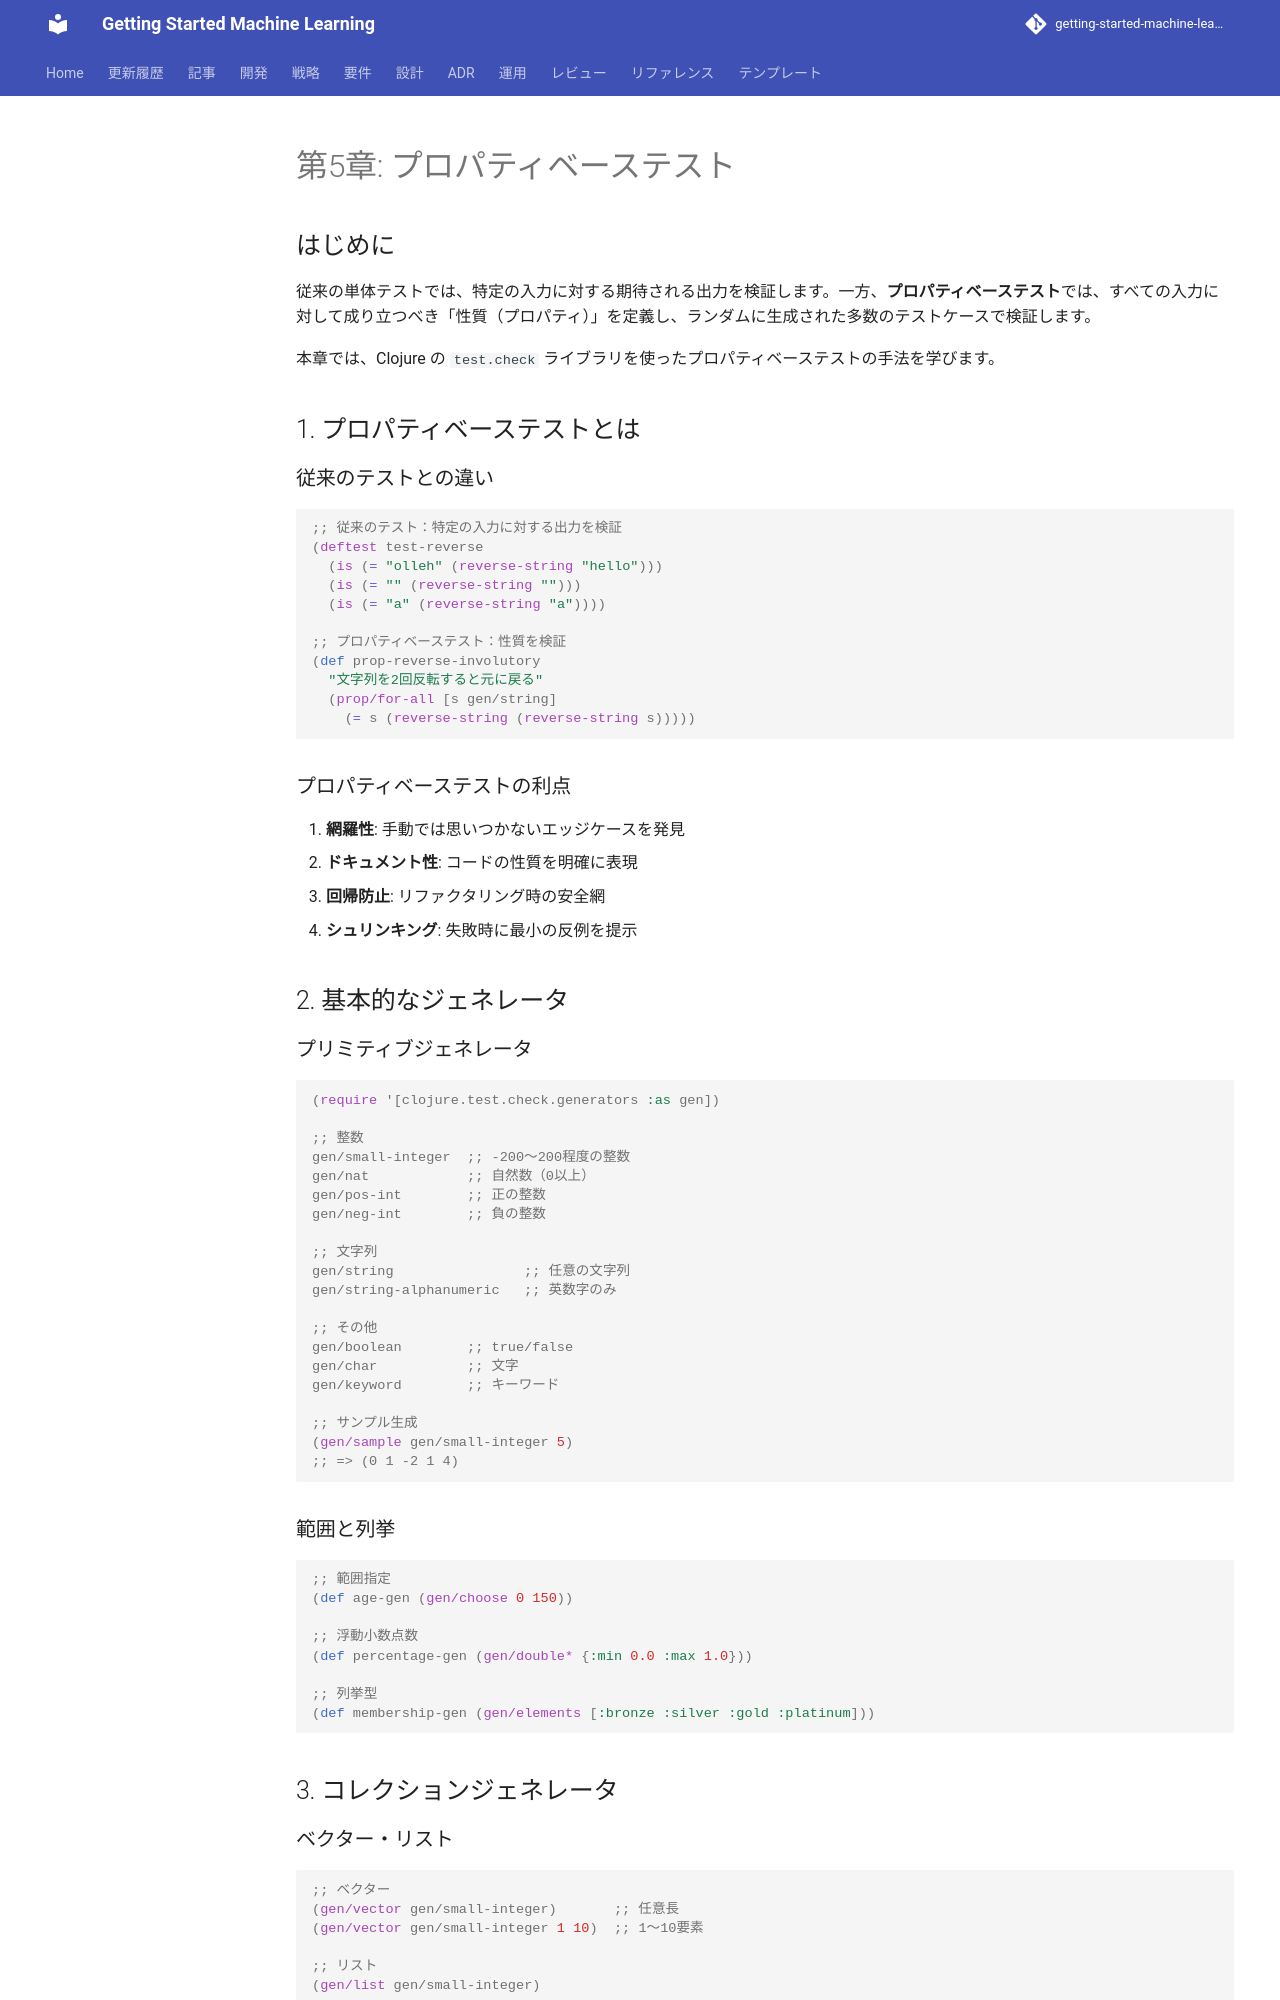

repository: k2works/getting-started-machine-learning · page: article/functional-desgin-ppp/clojure/05-property-based-testing/index.html · generator: mkdocs

---
type: Article
title: "第5章: プロパティベーステスト"
description: "従来の単体テストでは、特定の入力に対する期待される出力を検証します。"
tags: [article, functional-desgin-ppp, clojure]
status: stable
generated: { by: human:kakimomokuri, at: 2026-03-24T05:22:28Z }
---

# 第5章: プロパティベーステスト

## はじめに

従来の単体テストでは、特定の入力に対する期待される出力を検証します。一方、**プロパティベーステスト**では、すべての入力に対して成り立つべき「性質（プロパティ）」を定義し、ランダムに生成された多数のテストケースで検証します。

本章では、Clojure の `test.check` ライブラリを使ったプロパティベーステストの手法を学びます。

## 1. プロパティベーステストとは

### 従来のテストとの違い

```clojure
;; 従来のテスト：特定の入力に対する出力を検証
(deftest test-reverse
  (is (= "olleh" (reverse-string "hello")))
  (is (= "" (reverse-string "")))
  (is (= "a" (reverse-string "a"))))

;; プロパティベーステスト：性質を検証
(def prop-reverse-involutory
  "文字列を2回反転すると元に戻る"
  (prop/for-all [s gen/string]
    (= s (reverse-string (reverse-string s)))))
```

### プロパティベーステストの利点

1. **網羅性**: 手動では思いつかないエッジケースを発見
2. **ドキュメント性**: コードの性質を明確に表現
3. **回帰防止**: リファクタリング時の安全網
4. **シュリンキング**: 失敗時に最小の反例を提示

## 2. 基本的なジェネレータ

### プリミティブジェネレータ

```clojure
(require '[clojure.test.check.generators :as gen])

;; 整数
gen/small-integer  ;; -200〜200程度の整数
gen/nat            ;; 自然数（0以上）
gen/pos-int        ;; 正の整数
gen/neg-int        ;; 負の整数

;; 文字列
gen/string                ;; 任意の文字列
gen/string-alphanumeric   ;; 英数字のみ

;; その他
gen/boolean        ;; true/false
gen/char           ;; 文字
gen/keyword        ;; キーワード

;; サンプル生成
(gen/sample gen/small-integer 5)
;; => (0 1 -2 1 4)
```

### 範囲と列挙

```clojure
;; 範囲指定
(def age-gen (gen/choose 0 150))

;; 浮動小数点数
(def percentage-gen (gen/double* {:min 0.0 :max 1.0}))

;; 列挙型
(def membership-gen (gen/elements [:bronze :silver :gold :platinum]))
```

## 3. コレクションジェネレータ

### ベクター・リスト

```clojure
;; ベクター
(gen/vector gen/small-integer)       ;; 任意長
(gen/vector gen/small-integer 1 10)  ;; 1〜10要素

;; リスト
(gen/list gen/small-integer)

;; 非空コレクション
(gen/not-empty (gen/vector gen/small-integer))
```
